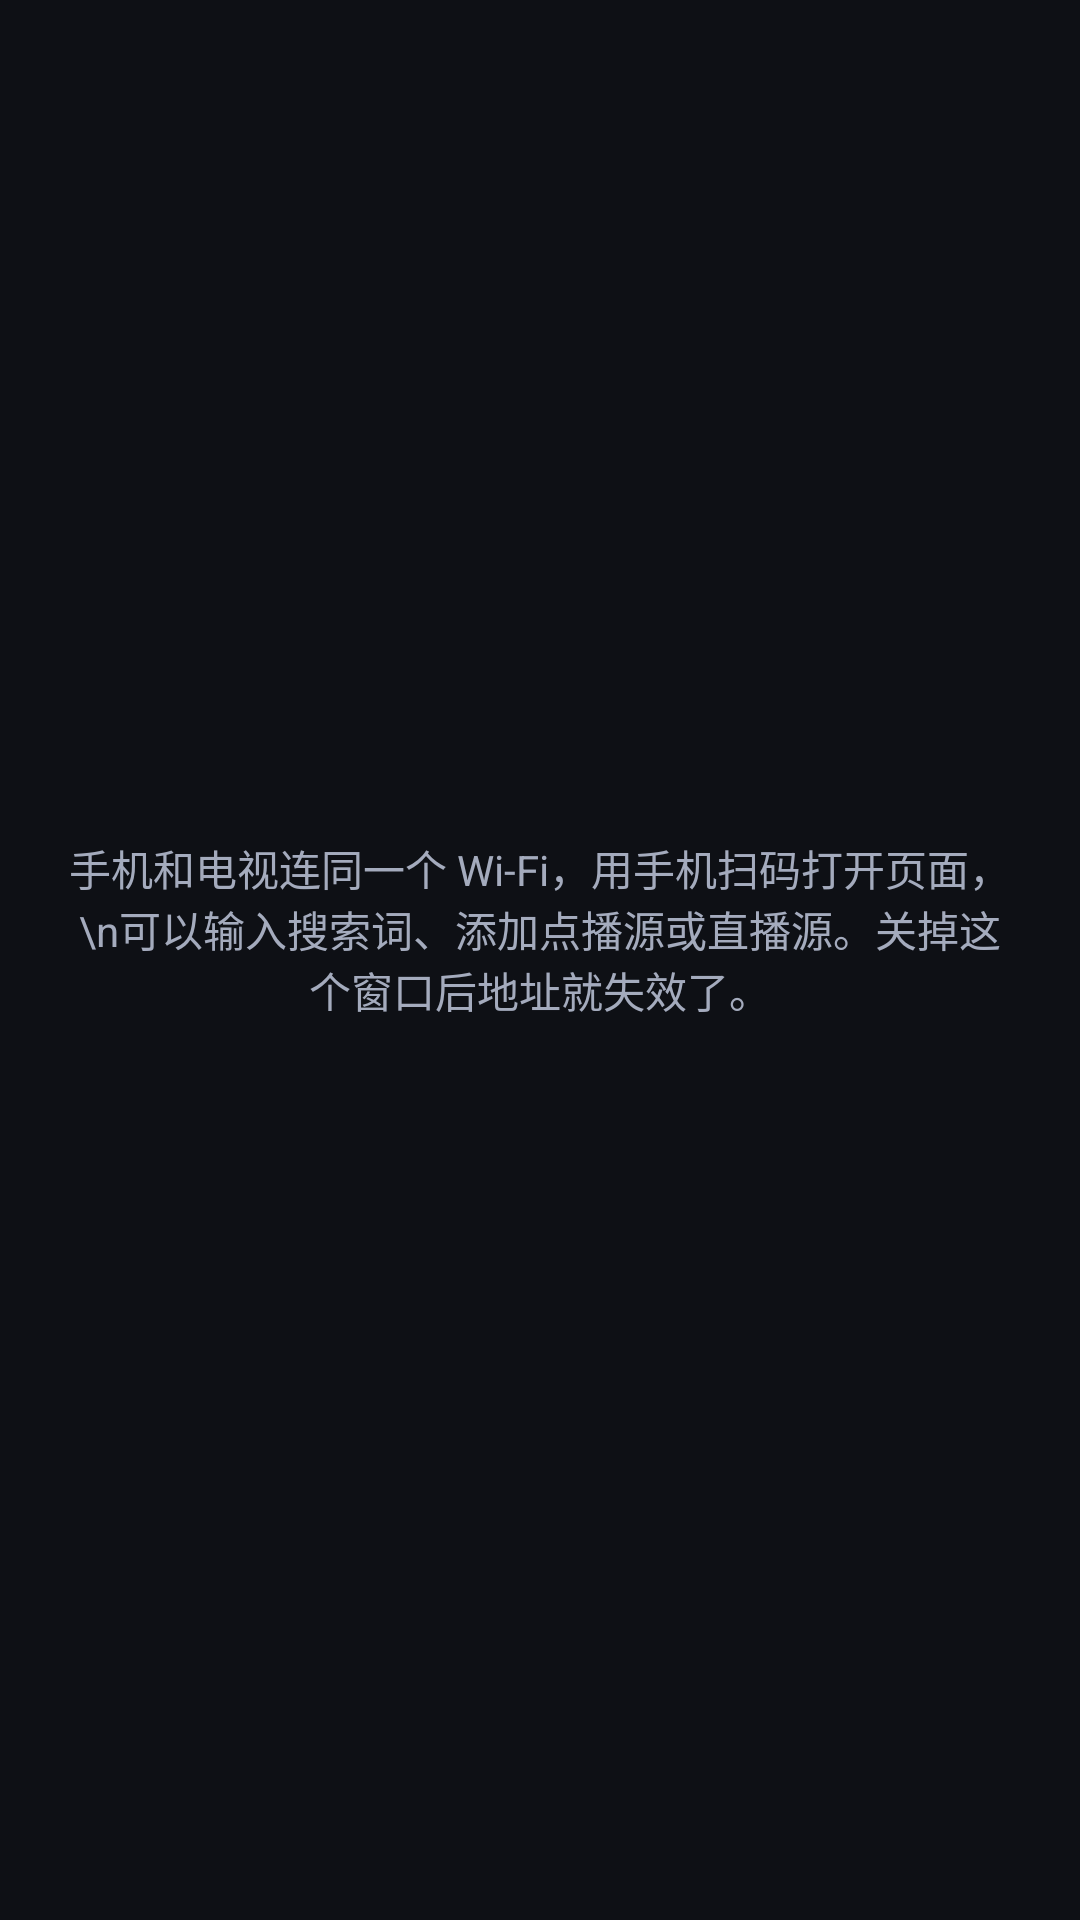

Layout XML and referenced resources for this Android screen:
<!-- AndroidManifest.xml: application theme Theme.TvPlayer -->
<!-- res/layout/dialog_phone_push.xml -->
<?xml version="1.0" encoding="utf-8"?>
<LinearLayout xmlns:android="http://schemas.android.com/apk/res/android"
    android:layout_width="match_parent"
    android:layout_height="wrap_content"
    android:gravity="center_horizontal"
    android:orientation="vertical"
    android:padding="20dp">

    <ImageView
        android:id="@+id/pushQr"
        android:layout_width="220dp"
        android:layout_height="220dp"
        android:contentDescription="二维码" />

    <TextView
        android:id="@+id/pushUrl"
        android:layout_width="wrap_content"
        android:layout_height="wrap_content"
        android:layout_marginTop="12dp"
        android:textColor="@color/accent"
        android:textIsSelectable="true" />

    <TextView
        android:layout_width="wrap_content"
        android:layout_height="wrap_content"
        android:layout_marginTop="8dp"
        android:gravity="center"
        android:text="手机和电视连同一个 Wi-Fi，用手机扫码打开页面，\n可以输入搜索词、添加点播源或直播源。关掉这个窗口后地址就失效了。"
        android:textColor="@color/on_surface_variant" />

</LinearLayout>
<!-- resources referenced by this layout -->
<resources>
  <color name="accent">#6EA8FF</color>
  <color name="on_surface_variant">#A4ABBD</color>
  <color name="accent_container">#1E3B6B</color>
  <color name="surface_high">#1F2330</color>
  <color name="on_surface">#E8EAF0</color>
  <color name="surface">#161923</color>
  <color name="surface_variant">#232837</color>
  <color name="outline">#363C50</color>
  <color name="bg">#0E1015</color>
  <style name="Widget.TvPlayer.Nav" parent="Widget.Material3.BottomNavigationView">
          <item name="backgroundTint">@color/surface</item>
          <item name="itemActiveIndicatorStyle">@style/Widget.TvPlayer.NavIndicator</item>
          <item name="elevation">0dp</item>
      </style>
  <style name="Widget.TvPlayer.NavRail" parent="Widget.Material3.NavigationRailView">
          <item name="backgroundTint">@color/surface</item>
          <item name="itemActiveIndicatorStyle">@style/Widget.TvPlayer.NavRailIndicator</item>
          <item name="itemIconTint">@color/nav_item</item>
          <item name="itemTextColor">@color/nav_item</item>
          <item name="elevation">0dp</item>
      </style>
  <style name="Widget.TvPlayer.Chip" parent="Widget.Material3.Chip.Filter">
          <item name="chipBackgroundColor">@color/chip_bg</item>
          <item name="android:textColor">@color/chip_text</item>
          <item name="chipStrokeWidth">0dp</item>
          <item name="chipCornerRadius">10dp</item>
          <item name="chipMinHeight">34dp</item>
          <item name="checkedIconVisible">false</item>
          <item name="chipMinTouchTargetSize">48dp</item>
          <item name="ensureMinTouchTargetSize">true</item>
          <item name="closeIconTint">@color/on_surface_variant</item>
          <item name="android:textSize">13sp</item>
      </style>
  <style name="Animation.TvPlayer.Page" parent="@android:style/Animation.Activity">
          <item name="android:activityOpenEnterAnimation">@anim/page_enter</item>
          <item name="android:activityOpenExitAnimation">@anim/page_stay</item>
          <item name="android:activityCloseEnterAnimation">@anim/page_stay</item>
          <item name="android:activityCloseExitAnimation">@anim/page_exit</item>
      </style>
  <style name="Widget.TvPlayer.NavIndicator" parent="Widget.Material3.BottomNavigationView.ActiveIndicator">
          <item name="android:color">@color/accent_container</item>
      </style>
  <style name="Widget.TvPlayer.NavRailIndicator" parent="Widget.Material3.NavigationRailView.ActiveIndicator">
          <item name="android:color">@color/accent_container</item>
      </style>
</resources>
